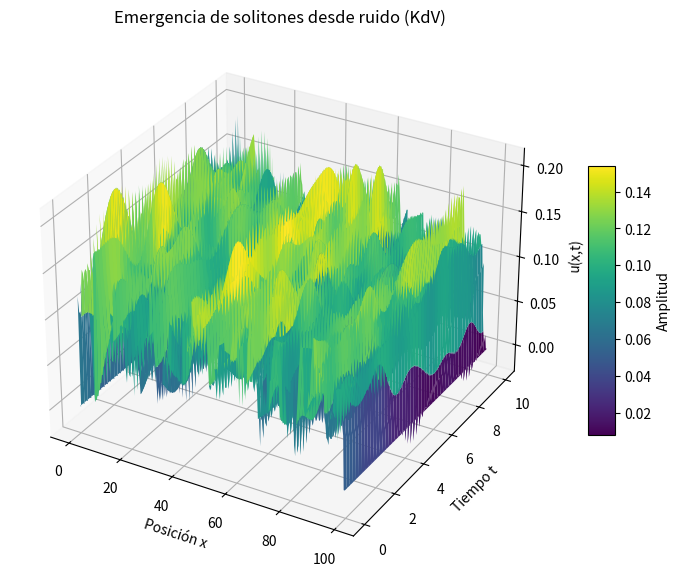

Generate this figure with matplotlib:
import numpy as np
import matplotlib.pyplot as plt
from mpl_toolkits.mplot3d import Axes3D

N = 250
dx = 0.4
dt = 0.05
eps = 0.2
mu = 0.1
Nt = 200

x = np.arange(N)*dx
t_vals = np.arange(Nt) * dt
np.random.seed(0)
u = 0.2 * np.random.rand(N)

#Suavizado leve
u = (np.roll(u,1) + u + np.roll(u,-1)) / 3
u_old = u.copy()
u_new = np.zeros_like(u)

#almacenamiento 3d
U = np.zeros((Nt, N))

#Evolución KdV
for n in range(Nt):

    for i in range(2, N - 2):
        nonlinear = (u[i + 1] + u[i] + u[i - 1]) * (u[i + 1] - u[i - 1])
        dispersion = (u[i + 2] + 2 * u[i - 1] - 2 * u[i + 1]- u[i - 2])

        u_new[i] = (u_old[i] - eps * dt / (3 * dx) * nonlinear - mu * dt / (dx ** 3) * dispersion)

    #condiciones de frontera
    u_new[0:2] = 0
    u_new[-2:] = 0

    u_old = u.copy()
    u = u_new.copy()

    U[n, :] = u

X, T = np.meshgrid(x, t_vals)

fig = plt.figure(figsize = (10,7))
ax = fig.add_subplot(111, projection = '3d')

surf = ax.plot_surface(X, T, U, cmap = 'viridis', linewidth = 0, antialiased = True)

ax.set_xlabel("Posición x")
ax.set_ylabel("Tiempo t")
ax.set_zlabel("u(x,t)")
ax.set_title("Emergencia de solitones desde ruido (KdV)")

fig.colorbar(surf, shrink = 0.5, aspect = 10, label = "Amplitud")

plt.show()
